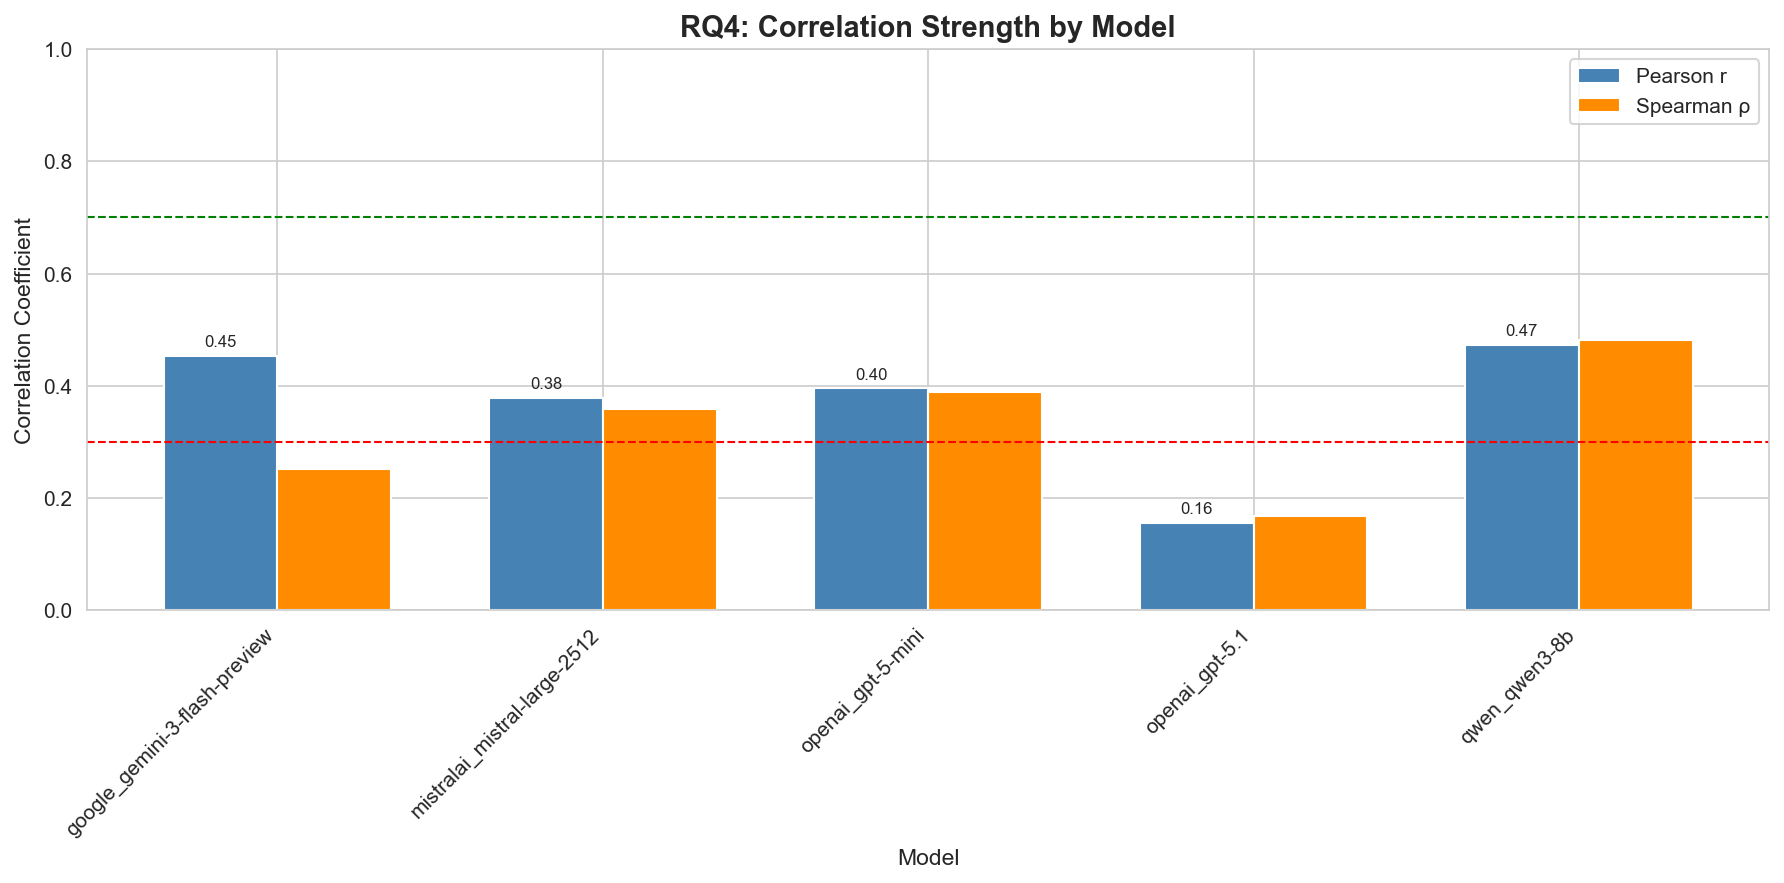

Data behind this chart, as committed beside it:
model, n, pearson_r, pearson_p, spearman_r, spearman_p, r_squared, pearson_significant, spearman_significant
qwen_qwen3-8b, 119, 0.4728, 5.6494074471977736e-08, 0.481, 3.074315472589111e-08, 0.2235, True, True
google_gemini-3-flash-preview, 120, 0.4529, 2.0642789017413086e-07, 0.2519, 0.005508, 0.2051, True, True
openai_gpt-5-mini, 120, 0.3957, 7.707471827226862e-06, 0.3887, 1.1453294486982887e-05, 0.1566, True, True
mistralai_mistral-large-2512, 120, 0.3784, 2.0290742848234352e-05, 0.3595, 5.529991780174664e-05, 0.1432, True, True
openai_gpt-5.1, 120, 0.1561, 0.08869, 0.1685, 0.06588, 0.02436, False, False
